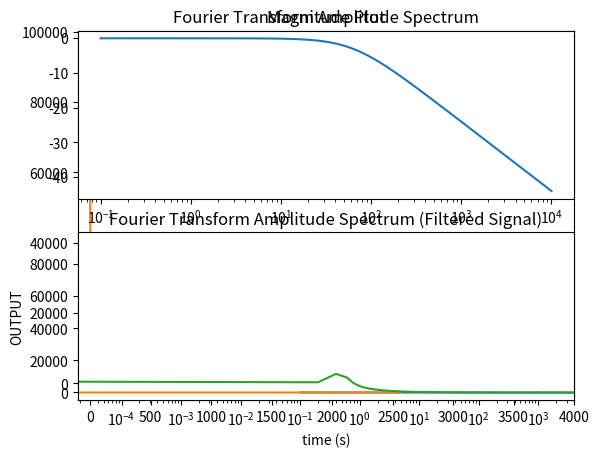

This figure's Python source:
# life is but a dreammmm
# ya
# yaaaa momma this surely is a dream.

import numpy as np
import matplotlib.pyplot as plt
from scipy.fftpack import fft
from scipy import signal

# comment like this
t = np.linspace(0,5,100000)
g = 1-np.exp(-t)*np.cos(np.sqrt(8)*t) -(1/np.sqrt(8))*np.exp(-t)*np.sin(np.sqrt(8)*t)
noise = 0.25*np.sin(2*np.pi*1000*t)

# signal
noiseyG = g + noise
plt.plot(t,noiseyG)
plt.show()

# take the fft of the data
fftOut = fft(noiseyG)

# set up the frequency labels
k = np.arange(len(noiseyG))
time = 5
freqLabel = k/time
plt.plot(freqLabel,np.abs(fftOut))
plt.xlim([-100,4000])
plt.title('Fourier Transform Amplitude Spectrum')
plt.show()

#compute filter coefficient
coeff = np.sqrt((1e4 -1)/((2*np.pi*1000)**2))
print(coeff)

#new bode plot
a = signal.lti([1],[0.015914, 1])
w1 = np.logspace(-1,4,100)
w, mag, phase = signal.bode(a,w=w1)
plt.subplot(211)
plt.semilogx(w,mag)
plt.title('Magnitude Plot')

plt.subplot(212)
plt.semilogx(w,phase)
plt.title('Phase Plot')
plt.show()

#simulate the filter
tout,y,x = signal.lsim(a,noiseyG,t)
plt.plot(t,y)
plt.title('greatly reduced noise')
plt.xlabel('time (s)')
plt.ylabel('OUTPUT')
plt.show()

# take the fft
fftOut2 = fft(y)

# set up the frequency lables
k = np.arange(len(y))
time = 5
freqLabel = k/time
plt.plot(freqLabel,np.abs(fftOut2))
plt.xlim([-100,4000])
plt.title('Fourier Transform Amplitude Spectrum (Filtered Signal)')
plt.show()

